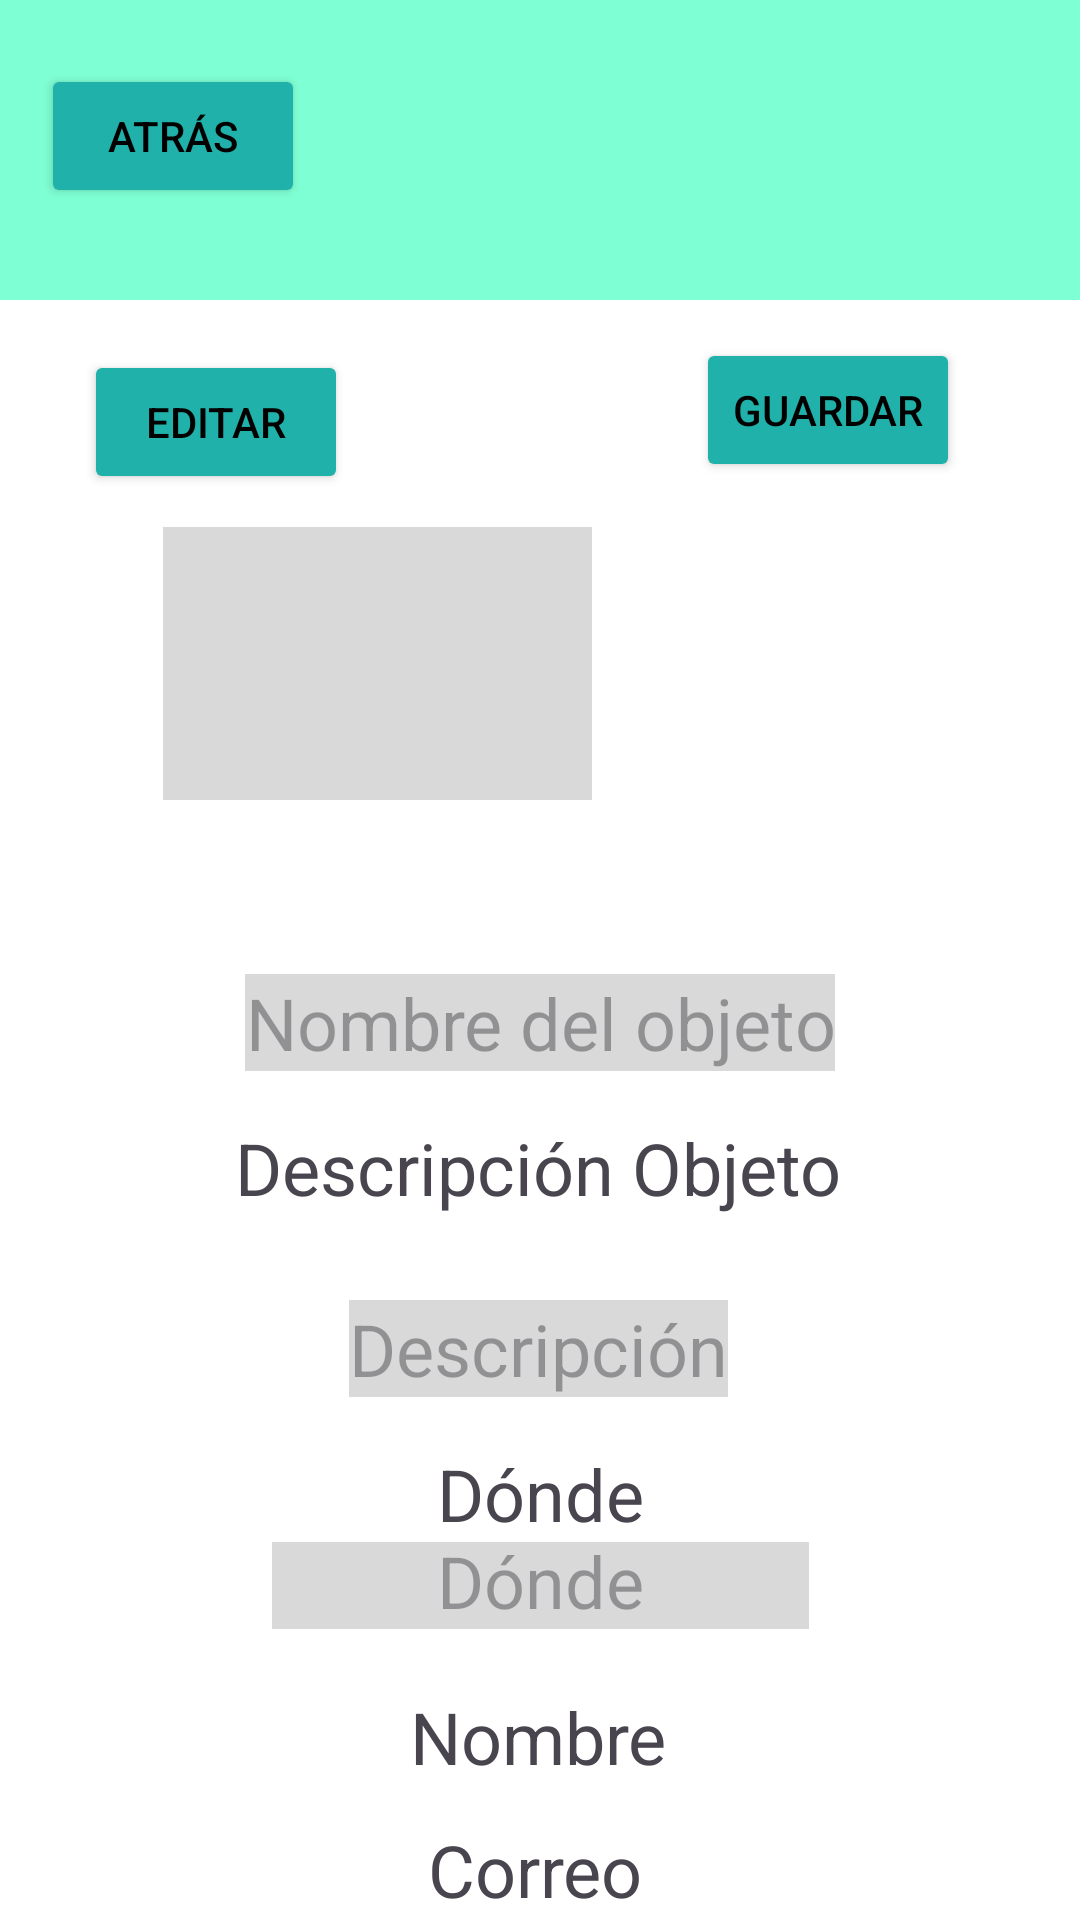

Here is an Android app screen rendered from its layout file. Give the layout XML and the strings, colors and styles it references.
<!-- AndroidManifest.xml: application theme Theme.Perdido -->
<!-- res/layout/publicacion.xml -->
<?xml version="1.0" encoding="utf-8"?>
<androidx.constraintlayout.widget.ConstraintLayout
    xmlns:android="http://schemas.android.com/apk/res/android"
    xmlns:app="http://schemas.android.com/apk/res-auto"
    xmlns:tools="http://schemas.android.com/tools"
    android:id="@+id/publicacion"
    android:layout_width="match_parent"
    android:layout_height="match_parent"
    android:background="@color/white"
    tools:context=".Publicacion">

    <View
        android:id="@+id/view"
        android:layout_width="match_parent"
        android:layout_height="100dp"
        android:background="@color/verde1"
        app:layout_constraintBottom_toBottomOf="parent"
        app:layout_constraintEnd_toEndOf="parent"
        app:layout_constraintHorizontal_bias="0.0"
        app:layout_constraintStart_toStartOf="parent"
        app:layout_constraintTop_toTopOf="parent"
        app:layout_constraintVertical_bias="0.0" />
    <Button
        android:id="@+id/button3"
        android:layout_width="wrap_content"
        android:layout_height="wrap_content"
        android:backgroundTint="@color/verde2"
        android:text="@string/atras"
        android:textColor="@color/black"
        app:cornerRadius="@dimen/cardview_default_radius"
        app:layout_constraintBottom_toBottomOf="parent"
        app:layout_constraintEnd_toEndOf="parent"
        app:layout_constraintHorizontal_bias="0.05"
        app:layout_constraintStart_toStartOf="parent"
        app:layout_constraintTop_toTopOf="parent"
        app:layout_constraintVertical_bias="0.036"
        app:strokeWidth="1dp" />

    <ImageView
        android:id="@+id/imageViewDetail"
        android:layout_width="276dp"
        android:layout_height="130dp"
        android:layout_marginTop="36dp"
        android:contentDescription="Detail Image"

        app:layout_constraintBottom_toBottomOf="parent"
        app:layout_constraintEnd_toEndOf="parent"
        app:layout_constraintHorizontal_bias="0.496"
        app:layout_constraintStart_toStartOf="parent"
        app:layout_constraintTop_toBottomOf="@+id/view"
        app:layout_constraintVertical_bias="0.103" />

    <EditText
        android:id="@+id/editTextNombre"
        style="@style/EditTextNoUnderline"
        android:layout_width="wrap_content"
        android:layout_height="wrap_content"
        android:layout_marginTop="20dp"
        android:background="@color/gris"
        android:enabled="false"
        android:gravity="center_horizontal"
        android:hint="Nombre del objeto"
        android:textColor="@color/black"
        android:textSize="24sp"
        app:layout_constraintEnd_toEndOf="parent"
        app:layout_constraintStart_toStartOf="parent"
        app:layout_constraintTop_toBottomOf="@+id/imageViewDetail" />

    <EditText
        android:id="@+id/editTextLugar"
        style="@style/EditTextNoUnderline"
        android:layout_width="179dp"
        android:layout_height="29dp"
        android:background="@color/gris"
        android:ems="10"
        android:enabled="false"
        android:gravity="center_horizontal"
        android:hint="@string/donde"
        android:inputType="text"
        android:textColor="@color/black"
        android:textSize="24sp"
        app:layout_constraintEnd_toEndOf="parent"
        app:layout_constraintStart_toStartOf="parent"
        app:layout_constraintTop_toBottomOf="@+id/textView12" />

    <EditText
        android:id="@+id/editTextDescripcion"
        style="@style/EditTextNoUnderline"
        android:layout_width="wrap_content"
        android:layout_height="wrap_content"
        android:layout_marginTop="28dp"
        android:background="@color/gris"
        android:enabled="false"
        android:gravity="center_horizontal"
        android:hint="Descripción"
        android:textColor="@color/black"
        android:textSize="24sp"
        app:layout_constraintEnd_toEndOf="parent"
        app:layout_constraintHorizontal_bias="0.498"
        app:layout_constraintStart_toStartOf="parent"
        app:layout_constraintTop_toBottomOf="@+id/textView2" />

    <TextView
        android:id="@+id/textView12"
        android:layout_width="wrap_content"
        android:layout_height="wrap_content"
        android:layout_marginTop="16dp"
        android:text="@string/donde"
        android:textSize="24sp"
        app:layout_constraintEnd_toEndOf="parent"
        app:layout_constraintStart_toStartOf="parent"
        app:layout_constraintTop_toBottomOf="@+id/editTextDescripcion" />

    <TextView
        android:id="@+id/textView2"
        android:layout_width="wrap_content"
        android:layout_height="wrap_content"
        android:layout_marginTop="16dp"
        android:text="@string/descripcion_objeto"
        android:textSize="24sp"
        app:layout_constraintEnd_toEndOf="parent"
        app:layout_constraintHorizontal_bias="0.497"
        app:layout_constraintStart_toStartOf="parent"
        app:layout_constraintTop_toBottomOf="@+id/editTextNombre" />

    <Button
        android:id="@+id/button16"
        android:layout_width="wrap_content"
        android:layout_height="wrap_content"
        android:layout_marginEnd="40dp"
        android:backgroundTint="@color/verde2"
        android:text="@string/guardar"
        android:textColor="@color/black"
        app:layout_constraintBottom_toTopOf="@+id/imageViewDetail"
        app:layout_constraintEnd_toEndOf="parent"
        app:layout_constraintTop_toBottomOf="@+id/view"
        app:layout_constraintVertical_bias="0.472"
        app:strokeWidth="1dp" />

    <Button
        android:id="@+id/buttonEdit"
        android:layout_width="wrap_content"
        android:layout_height="wrap_content"
        android:layout_marginStart="28dp"
        android:layout_marginTop="16dp"
        android:backgroundTint="@color/verde2"
        android:text="Editar"
        android:textColor="@color/black"
        app:layout_constraintBottom_toTopOf="@+id/imageViewDetail"
        app:layout_constraintStart_toStartOf="parent"
        app:layout_constraintTop_toBottomOf="@+id/view"
        app:layout_constraintVertical_bias="0.05"
        app:strokeWidth="1dp" />

    <TextView
        android:id="@+id/textViewNombre"
        android:layout_width="wrap_content"
        android:layout_height="wrap_content"
        android:gravity="center_horizontal"
        android:text="@string/nombre"
        android:textSize="24sp"
        app:layout_constraintBottom_toBottomOf="parent"
        app:layout_constraintEnd_toEndOf="parent"
        app:layout_constraintHorizontal_bias="0.498"
        app:layout_constraintStart_toStartOf="parent"
        app:layout_constraintTop_toBottomOf="@+id/editTextLugar"
        app:layout_constraintVertical_bias="0.304" />

    <TextView
        android:id="@+id/textViewCorreo"
        android:layout_width="wrap_content"
        android:layout_height="wrap_content"
        android:layout_marginTop="12dp"
        android:gravity="center_horizontal"
        android:text="@string/correo"
        android:textSize="24sp"
        app:layout_constraintEnd_toEndOf="parent"
        app:layout_constraintHorizontal_bias="0.495"
        app:layout_constraintStart_toStartOf="parent"
        app:layout_constraintTop_toBottomOf="@+id/textViewNombre" />

    <TextView
        android:id="@+id/textViewNumero"
        android:layout_width="wrap_content"
        android:layout_height="wrap_content"
        android:gravity="center_horizontal"
        android:text="@string/numero_telefono"
        android:textSize="24sp"
        app:layout_constraintBottom_toBottomOf="parent"
        app:layout_constraintEnd_toEndOf="parent"
        app:layout_constraintStart_toStartOf="parent"
        app:layout_constraintTop_toBottomOf="@+id/textViewCorreo"
        app:layout_constraintVertical_bias="0.0" />

    <ImageButton
        android:id="@+id/mostrar"
        android:layout_width="143dp"
        android:layout_height="91dp"
        android:background="@color/gris"
        android:contentDescription="Seleccionar imagen"
        android:scaleType="centerCrop"
        android:src="@drawable/ic_launcher_foreground"
        app:layout_constraintBottom_toBottomOf="parent"
        app:layout_constraintEnd_toEndOf="parent"
        app:layout_constraintHorizontal_bias="0.25"
        app:layout_constraintStart_toStartOf="parent"
        app:layout_constraintTop_toTopOf="parent"
        app:layout_constraintVertical_bias="0.32" />


</androidx.constraintlayout.widget.ConstraintLayout>
<!-- resources referenced by this layout -->
<resources>
  <color name="black">#FF000000</color>
  <color name="gris">#D9D9D9</color>
  <color name="verde1">#7FFFD4</color>
  <color name="verde2">#20B2AA</color>
  <color name="white">#FFFFFFFF</color>
  <!-- drawable ic_launcher_foreground: webp bitmap (mipmap-hdpi, 2486 bytes) -->
  <string name="atras">Atrás</string>
  <string name="correo">Correo</string>
  <string name="descripcion_objeto">Descripción Objeto</string>
  <string name="donde">Dónde</string>
  <string name="guardar">Guardar</string>
  <string name="nombre">Nombre</string>
  <string name="numero_telefono">Número Teléfono</string>
  <style name="EditTextNoUnderline" parent="Widget.AppCompat.EditText">
          <item name="android:background">@android:color/transparent</item>
      </style>
  <style name="Theme.Perdido" parent="Base.Theme.Perdido" />
  <style name="Base.Theme.Perdido" parent="Theme.Material3.DayNight.NoActionBar">
          
          
      </style>
</resources>
